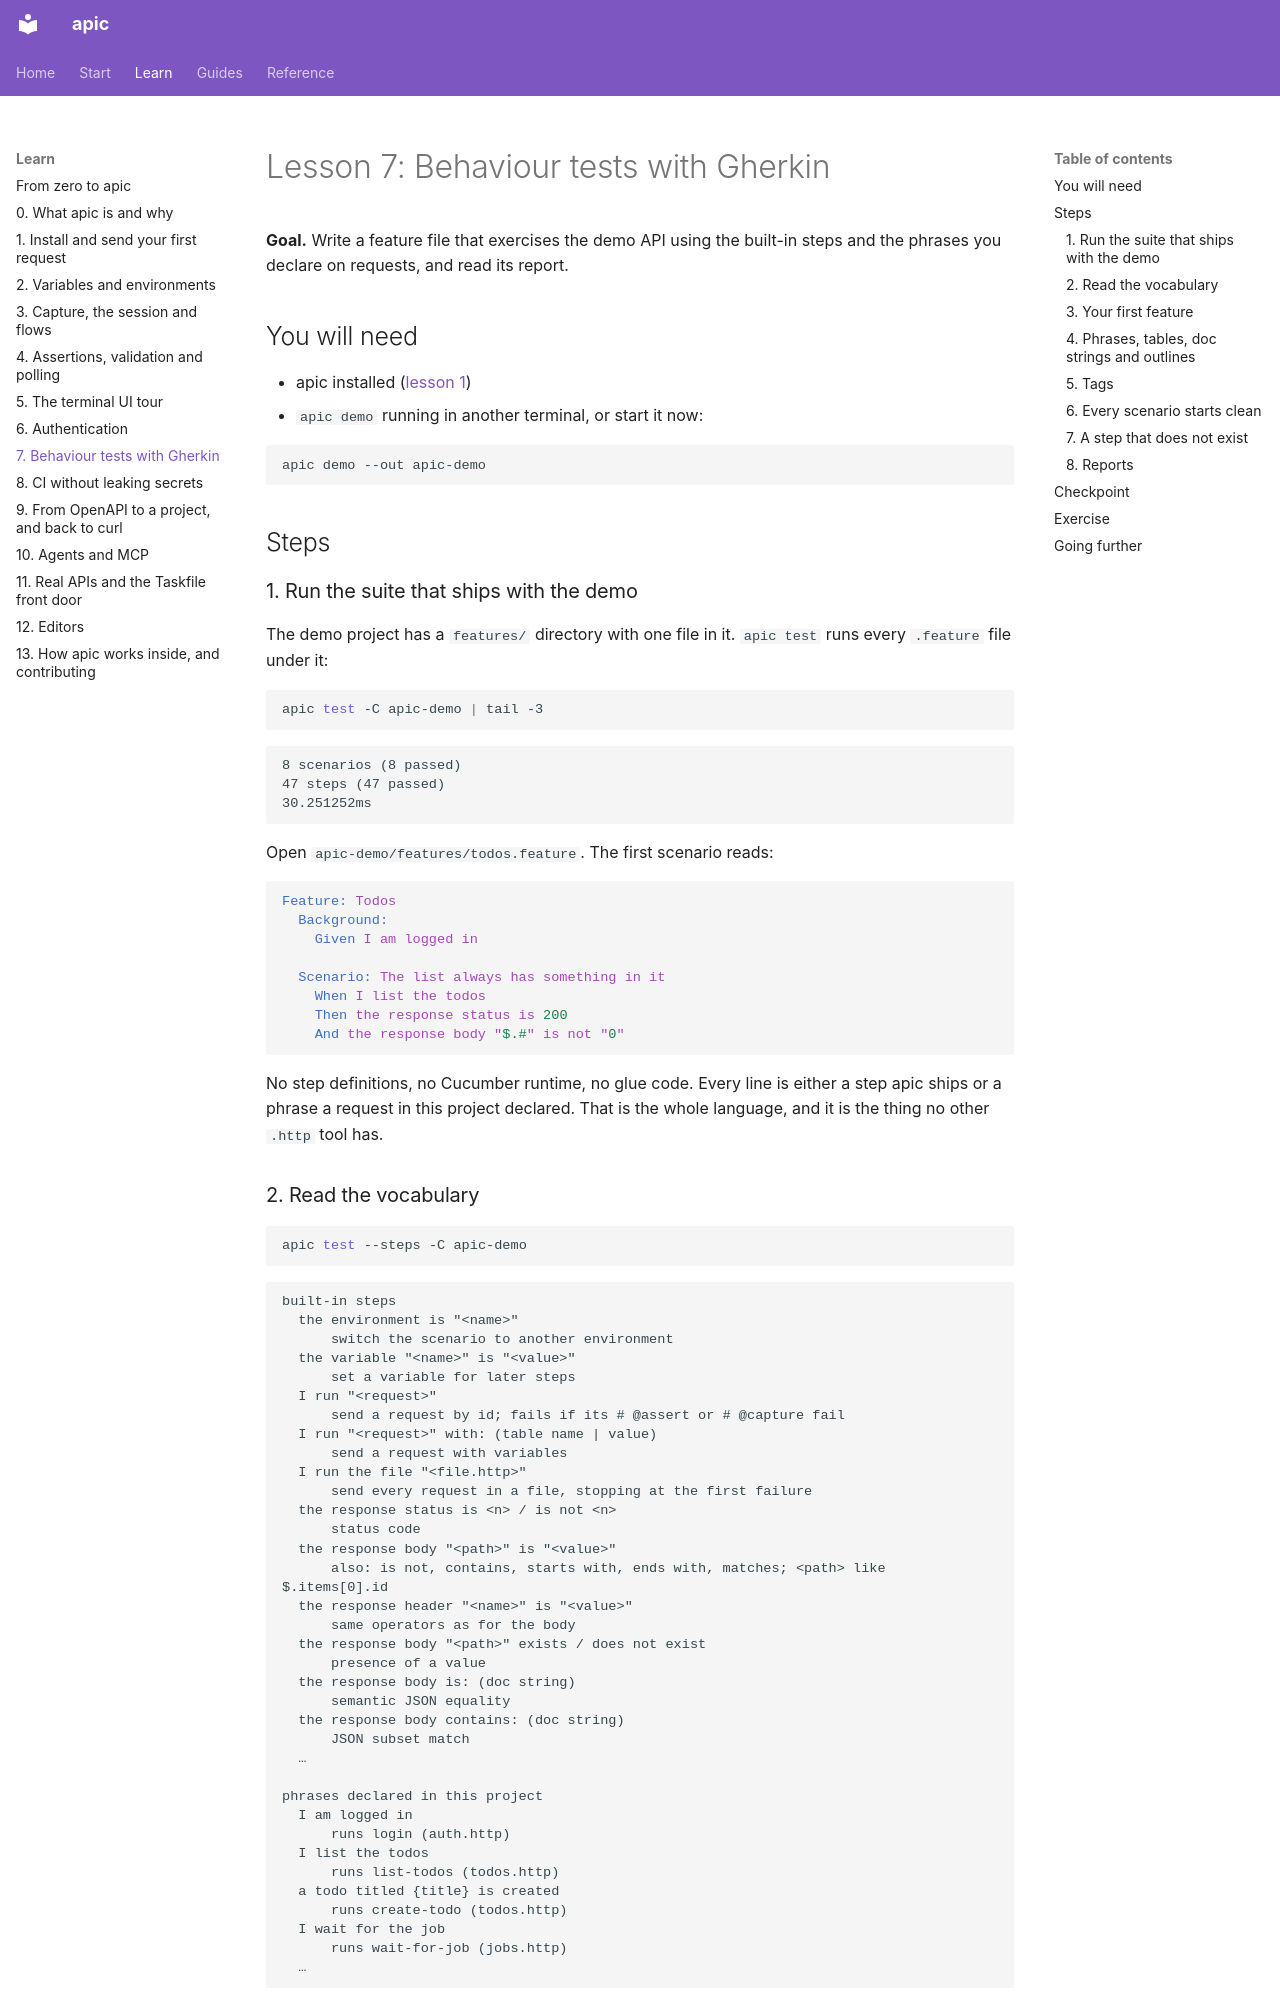

repository: dataGriff/api-caller · page: learn/07-gherkin/index.html · generator: mkdocs

# Lesson 7: Behaviour tests with Gherkin

**Goal.** Write a feature file that exercises the demo API using the
built-in steps and the phrases you declare on requests, and read its
report.

## You will need

- apic installed ([lesson 1](01-first-request.md))
- `apic demo` running in another terminal, or start it now:

```sh
apic demo --out apic-demo
```

## Steps

### 1. Run the suite that ships with the demo

The demo project has a `features/` directory with one file in it.
`apic test` runs every `.feature` file under it:

<!-- learn -->
```sh
apic test -C apic-demo | tail -3
```

```
8 scenarios (8 passed)
47 steps (47 passed)
30.251252ms
```

Open `apic-demo/features/todos.feature`. The first scenario reads:

```gherkin
Feature: Todos
  Background:
    Given I am logged in

  Scenario: The list always has something in it
    When I list the todos
    Then the response status is 200
    And the response body "$.#" is not "0"
```

No step definitions, no Cucumber runtime, no glue code. Every line is
either a step apic ships or a phrase a request in this project declared.
That is the whole language, and it is the thing no other `.http` tool has.

### 2. Read the vocabulary

<!-- learn -->
```sh
apic test --steps -C apic-demo
```

```
built-in steps
  the environment is "<name>"
      switch the scenario to another environment
  the variable "<name>" is "<value>"
      set a variable for later steps
  I run "<request>"
      send a request by id; fails if its # @assert or # @capture fail
  I run "<request>" with: (table name | value)
      send a request with variables
  I run the file "<file.http>"
      send every request in a file, stopping at the first failure
  the response status is <n> / is not <n>
      status code
  the response body "<path>" is "<value>"
      also: is not, contains, starts with, ends with, matches; <path> like $.items[0].id
  the response header "<name>" is "<value>"
      same operators as for the body
  the response body "<path>" exists / does not exist
      presence of a value
  the response body is: (doc string)
      semantic JSON equality
  the response body contains: (doc string)
      JSON subset match
  …

phrases declared in this project
  I am logged in
      runs login (auth.http)
  I list the todos
      runs list-todos (todos.http)
  a todo titled {title} is created
      runs create-todo (todos.http)
  I wait for the job
      runs wait-for-job (jobs.http)
  …
```

Two halves. The built-in steps run requests by id and check the last
response. The phrases are the `# @step` lines on requests in this project,
so the second half is yours to grow.
